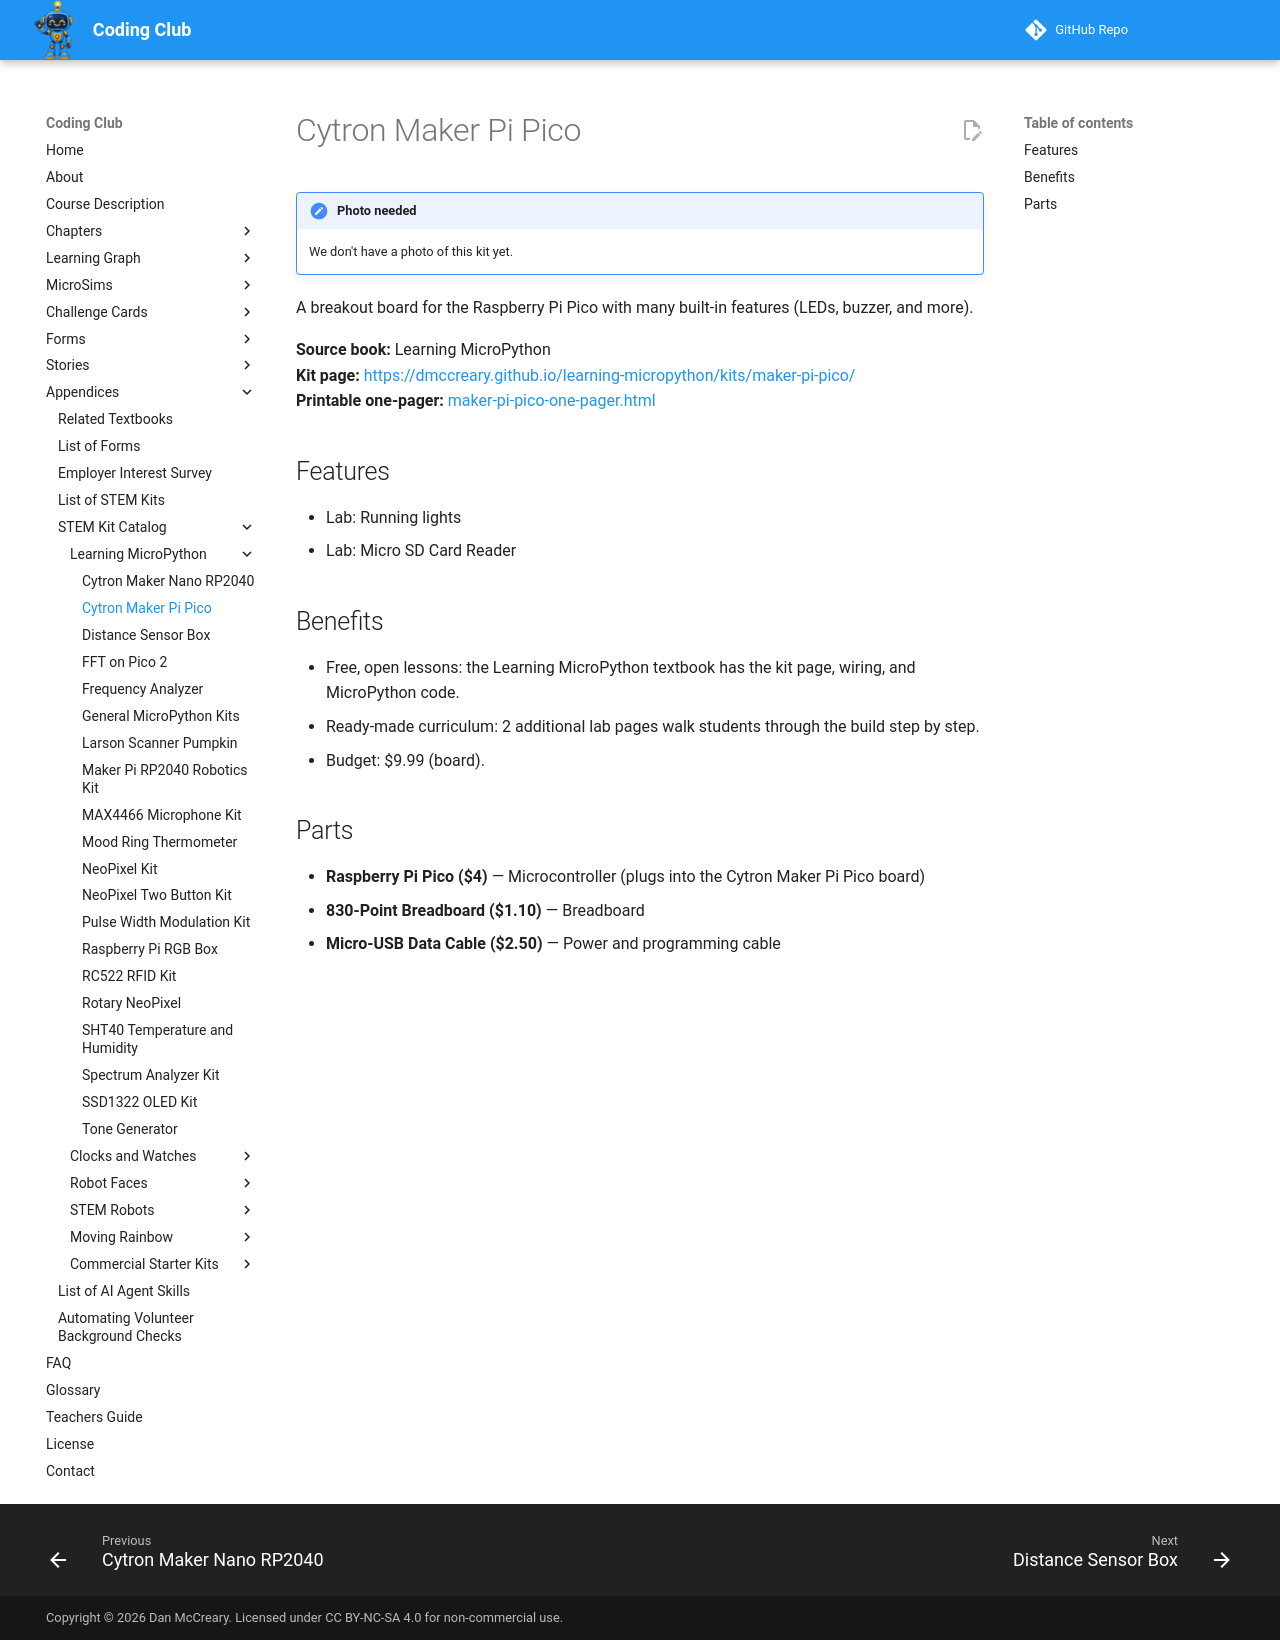

repository: dmccreary/coding-club · page: kits/maker-pi-pico/index.html · generator: mkdocs

---
title: "Cytron Maker Pi Pico"
description: "A breakout board for the Raspberry Pi Pico with many built-in features (LEDs, buzzer, and more)."
---

# Cytron Maker Pi Pico

!!! note "Photo needed"
    We don't have a photo of this kit yet.

A breakout board for the Raspberry Pi Pico with many built-in features (LEDs, buzzer, and more).

**Source book:** Learning MicroPython  
**Kit page:** [https://dmccreary.github.io/learning-micropython/kits/maker-pi-pico/](https://dmccreary.github.io/learning-micropython/kits/maker-pi-pico/)  
**Printable one-pager:** [maker-pi-pico-one-pager.html](maker-pi-pico-one-pager.html)

## Features

- Lab: Running lights
- Lab: Micro SD Card Reader

## Benefits

- Free, open lessons: the Learning MicroPython textbook has the kit page, wiring, and MicroPython code.
- Ready-made curriculum: 2 additional lab pages walk students through the build step by step.
- Budget: $9.99 (board).

## Parts

- **Raspberry Pi Pico ($4)** — Microcontroller (plugs into the Cytron Maker Pi Pico board)
- **830-Point Breadboard ($1.10)** — Breadboard
- **Micro-USB Data Cable ($2.50)** — Power and programming cable
